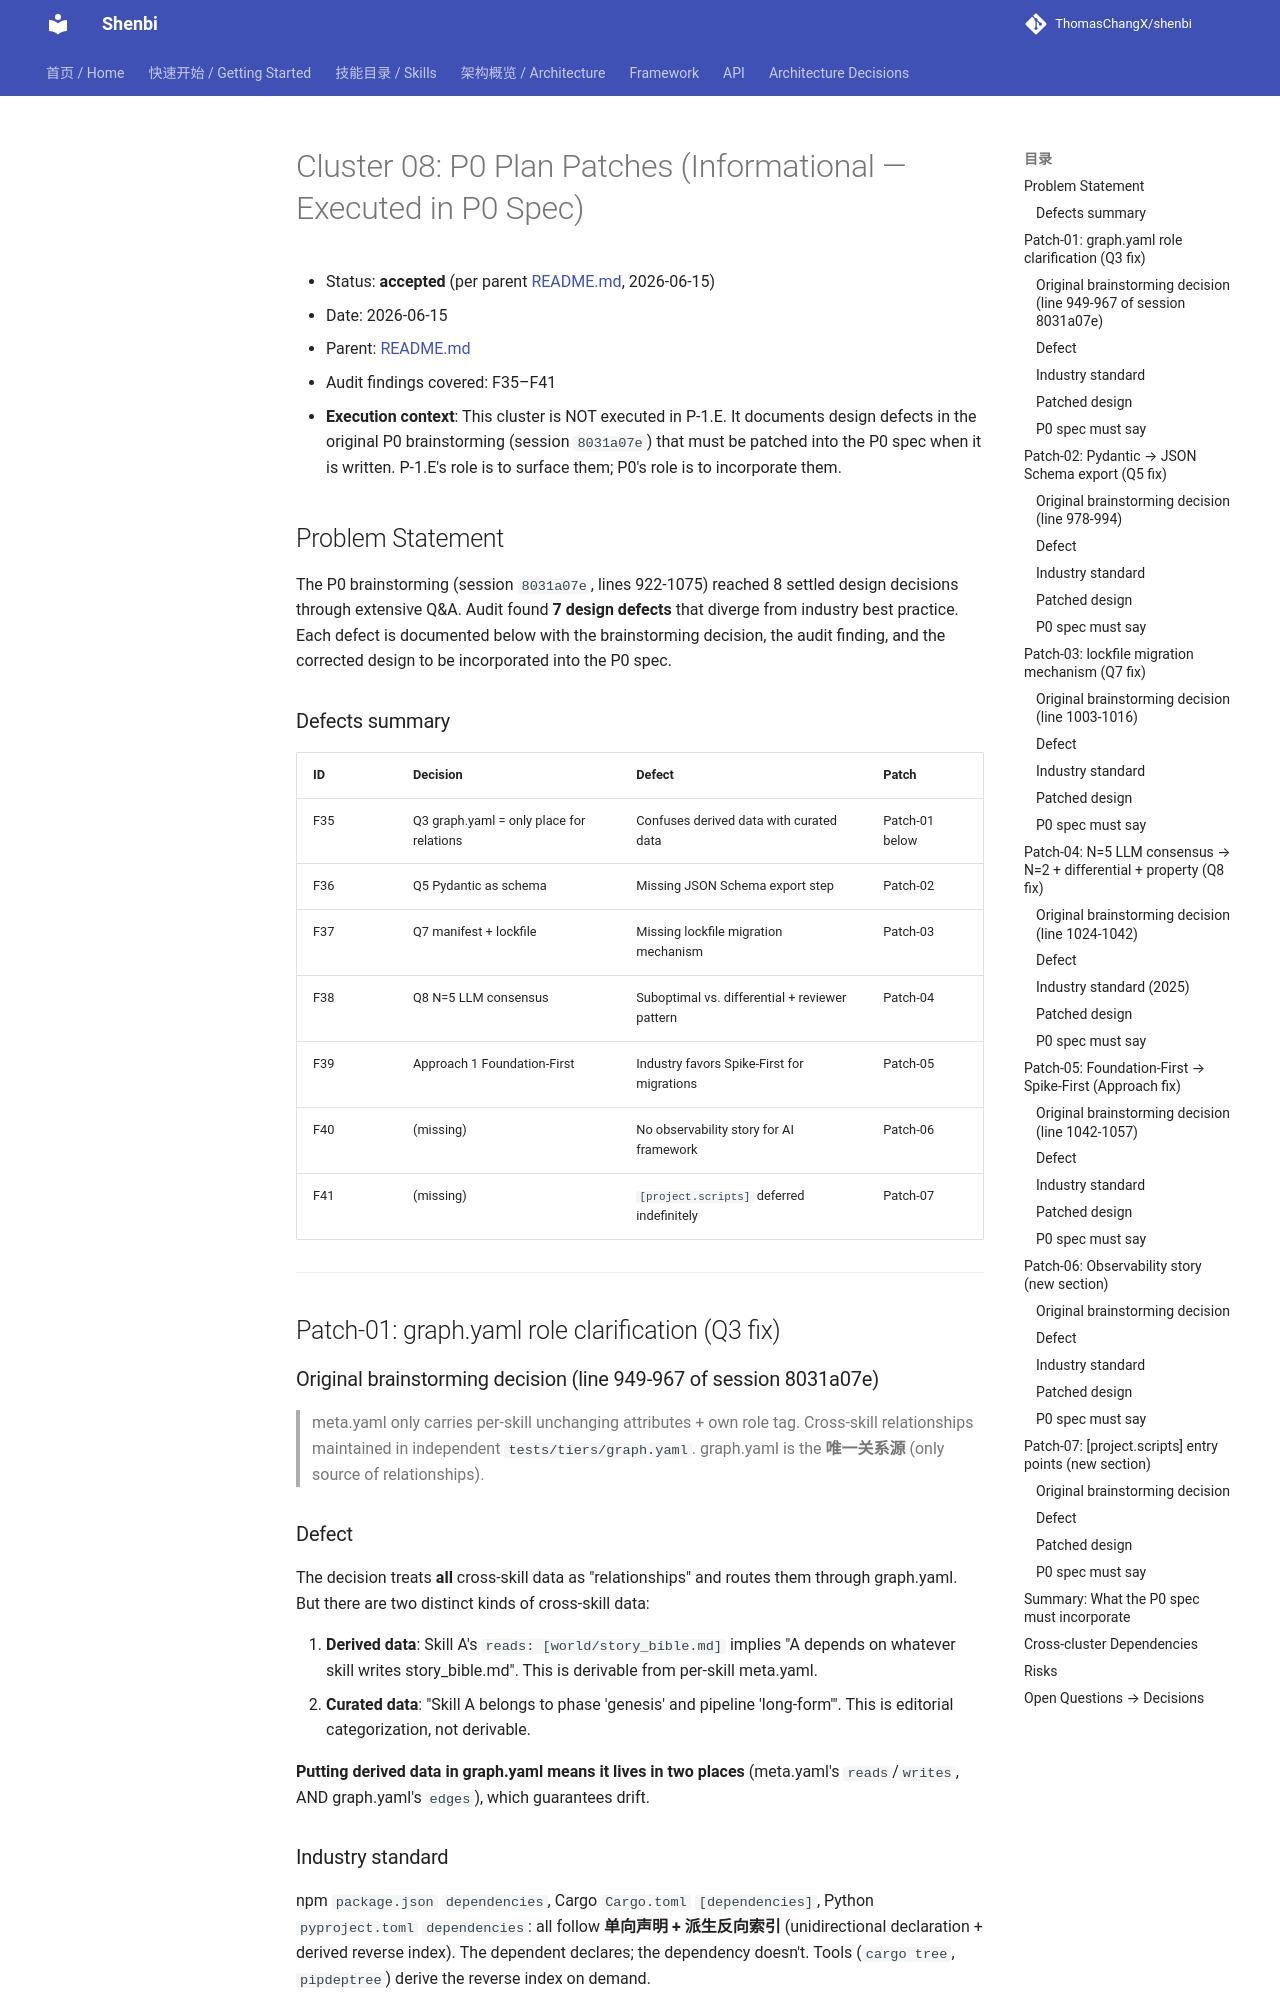

repository: ThomasChangX/shenbi · page: superpowers/specs/archive/2026-06-15-p-1.e-foundation-completion/08-p0-plan-patches/index.html · generator: mkdocs

# Cluster 08: P0 Plan Patches (Informational — Executed in P0 Spec)

- Status: **accepted** (per parent [README.md](README.md), 2026-06-15)
- Date: 2026-06-15
- Parent: [README.md](README.md)
- Audit findings covered: F35–F41
- **Execution context**: This cluster is NOT executed in P-1.E. It documents
  design defects in the original P0 brainstorming (session `8031a07e`) that
  must be patched into the P0 spec when it is written. P-1.E's role is to
  surface them; P0's role is to incorporate them.

## Problem Statement

The P0 brainstorming (session `8031a07e`, lines 922-1075) reached 8 settled
design decisions through extensive Q&A. Audit found **7 design defects**
that diverge from industry best practice. Each defect is documented below
with the brainstorming decision, the audit finding, and the corrected
design to be incorporated into the P0 spec.

### Defects summary

| ID | Decision | Defect | Patch |
|----|----------|--------|-------|
| F35 | Q3 graph.yaml = only place for relations | Confuses derived data with curated data | Patch-01 below |
| F36 | Q5 Pydantic as schema | Missing JSON Schema export step | Patch-02 |
| F37 | Q7 manifest + lockfile | Missing lockfile migration mechanism | Patch-03 |
| F38 | Q8 N=5 LLM consensus | Suboptimal vs. differential + reviewer pattern | Patch-04 |
| F39 | Approach 1 Foundation-First | Industry favors Spike-First for migrations | Patch-05 |
| F40 | (missing) | No observability story for AI framework | Patch-06 |
| F41 | (missing) | `[project.scripts]` deferred indefinitely | Patch-07 |

---

## Patch-01: graph.yaml role clarification (Q3 fix)

### Original brainstorming decision (line 949-967 of session 8031a07e)

> meta.yaml only carries per-skill unchanging attributes + own role tag.
> Cross-skill relationships maintained in independent `tests/tiers/graph.yaml`.
> graph.yaml is the **唯一关系源** (only source of relationships).

### Defect

The decision treats **all** cross-skill data as "relationships" and routes
them through graph.yaml. But there are two distinct kinds of cross-skill
data:

1. **Derived data**: Skill A's `reads: [world/story_bible.md]` implies
   "A depends on whatever skill writes story_bible.md". This is derivable
   from per-skill meta.yaml.
2. **Curated data**: "Skill A belongs to phase 'genesis' and pipeline
   'long-form'". This is editorial categorization, not derivable.

**Putting derived data in graph.yaml means it lives in two places**
(meta.yaml's `reads`/`writes`, AND graph.yaml's `edges`), which guarantees
drift.

### Industry standard

npm `package.json` `dependencies`, Cargo `Cargo.toml` `[dependencies]`,
Python `pyproject.toml` `dependencies`: all follow **单向声明 + 派生反向索引**
(unidirectional declaration + derived reverse index). The dependent declares;
the dependency doesn't. Tools (`cargo tree`, `pipdeptree`) derive the
reverse index on demand.
